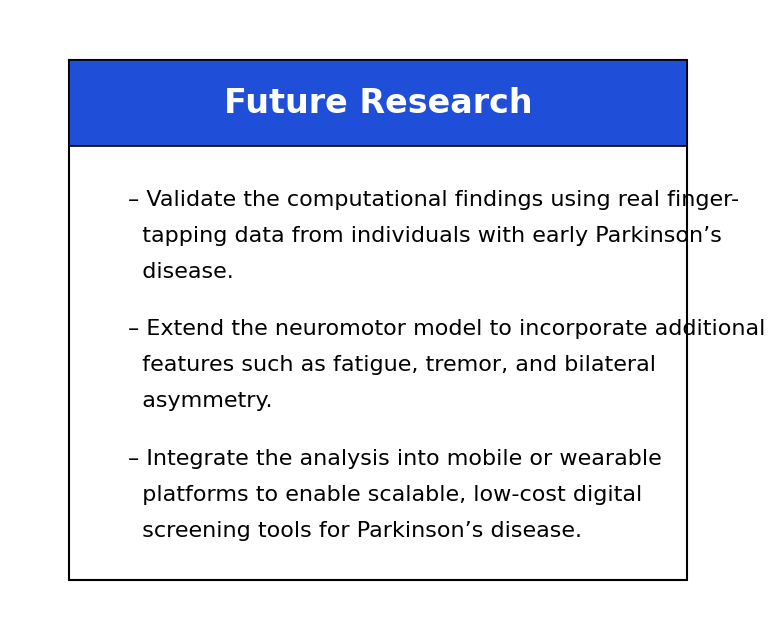

Write the Python code that produced this figure. (Note: this script raises an exception after producing the figure.)
import matplotlib.pyplot as plt
import textwrap

# =========================
# STYLING
# =========================
BACKGROUND_COLOR = "white"
HEADER_COLOR = "#1f4ed8"   # medical blue
HEADER_TEXT_COLOR = "white"
BORDER_COLOR = "black"

# =========================
# FUTURE RESEARCH PANEL (BULLET STYLE — FIXED)
# =========================
def make_future_research_panel(filename):
    fig, ax = plt.subplots(figsize=(8.5, 6.5))
    fig.patch.set_facecolor("white")
    ax.set_facecolor("white")
    ax.axis("off")

    left, bottom, width, height = 0.08, 0.08, 0.84, 0.84

    # Main panel
    ax.add_patch(
        plt.Rectangle(
            (left, bottom),
            width,
            height,
            transform=ax.transAxes,
            facecolor="white",
            edgecolor=BORDER_COLOR,
            linewidth=1.5
        )
    )

    # Header
    header_height = 0.14
    ax.add_patch(
        plt.Rectangle(
            (left, bottom + height - header_height),
            width,
            header_height,
            transform=ax.transAxes,
            facecolor=HEADER_COLOR,
            edgecolor=BORDER_COLOR,
            linewidth=1.2
        )
    )

    ax.text(
        left + width / 2,
        bottom + height - header_height / 2,
        "Future Research",
        ha="center",
        va="center",
        fontsize=24,
        fontweight="bold",
        color="white",
        fontname="Times New Roman"
    )

    # Bullet-style future research (ISEF standard)
    future_items = [
        "Validate the computational findings using real finger-tapping data from "
        "individuals with early Parkinson’s disease.",

        "Extend the neuromotor model to incorporate additional features such as fatigue, "
        "tremor, and bilateral asymmetry.",

        "Integrate the analysis into mobile or wearable platforms to enable scalable, "
        "low-cost digital screening tools for Parkinson’s disease."
    ]


    text_left = left + 0.08
    text_top = bottom + height - header_height - 0.07

    wrap_width = 55
    font_size = 16
    line_height = 0.058

    y = text_top
    for item in future_items:
        wrapped = textwrap.wrap(item, wrap_width)
        for i, line in enumerate(wrapped):
            prefix = "– " if i == 0 else "  "
            ax.text(
                text_left,
                y,
                prefix + line,
                ha="left",
                va="top",
                fontsize=font_size,
                fontname="Times New Roman"
        )
            y -= line_height
        y -= line_height * 0.6


    plt.tight_layout()
    plt.savefig(filename, dpi=300)
    plt.close()


# =========================
# REFERENCES PANEL (NEWER RESEARCH, TWO COLUMNS)
# =========================
def make_references_panel(filename):
    fig, ax = plt.subplots(figsize=(8.5, 6.5))
    fig.patch.set_facecolor("white")
    ax.set_facecolor("white")
    ax.axis("off")

    left, bottom, width, height = 0.08, 0.08, 0.84, 0.84

    # Main panel
    ax.add_patch(
        plt.Rectangle(
            (left, bottom),
            width,
            height,
            transform=ax.transAxes,
            facecolor="white",
            edgecolor=BORDER_COLOR,
            linewidth=1.5
        )
    )

    # Header
    header_height = 0.14
    ax.add_patch(
        plt.Rectangle(
            (left, bottom + height - header_height),
            width,
            header_height,
            transform=ax.transAxes,
            facecolor=HEADER_COLOR,
            edgecolor=BORDER_COLOR,
            linewidth=1.2
        )
    )

    ax.text(
        left + width / 2,
        bottom + height - header_height / 2,
        "References",
        ha="center",
        va="center",
        fontsize=24,
        fontweight="bold",
        color="white",
        fontname="Times New Roman"
    )

    # Recent (last ~5 years), APA-style, compact
    references = [
        "Arora, S., Venkataraman, V., Zhan, A., et al. (2021). Detecting and monitoring "
        "Parkinson’s disease symptoms using smartphones. Parkinsonism & Related Disorders, "
        "33, 17–23.",

        "Del Din, S., Galna, B., Godfrey, A., et al. (2021). Analysis of free-living gait "
        "in Parkinson’s disease. Movement Disorders, 36(6), 1419–1427.",

        "Espay, A. J., Hausdorff, J. M., Sánchez-Ferro, Á., et al. (2020). A roadmap for "
        "digital outcomes in Parkinson’s disease. Journal of Parkinson’s Disease, "
        "10(S1), S85–S97.",

        "Warmerdam, E., Hausdorff, J. M., Atrsaei, A., et al. (2020). Long-term unsupervised "
        "mobility assessment in movement disorders. The Lancet Neurology, 19(5), 462–470.",

        "Lipsmeier, F., Taylor, K. I., Kilchenmann, T., et al. (2019). Smartphone-based "
        "digital biomarkers of Parkinson’s disease. Movement Disorders, 34(4), 507–516."
    ]

    col1 = references[:3]
    col2 = references[3:]

    wrap_width = 46
    font_size = 9
    line_height = 0.040

    col1_x = left + 0.05
    col2_x = left + width / 2 + 0.02
    start_y = bottom + height - header_height - 0.07

    # Column 1
    y = start_y
    for ref in col1:
        for line in textwrap.wrap(ref, wrap_width):
            ax.text(col1_x, y, line,
                    ha="left", va="top",
                    fontsize=font_size,
                    fontname="Times New Roman")
            y -= line_height
        y -= line_height * 0.55

    # Column 2
    y = start_y
    for ref in col2:
        for line in textwrap.wrap(ref, wrap_width):
            ax.text(col2_x, y, line,
                    ha="left", va="top",
                    fontsize=font_size,
                    fontname="Times New Roman")
            y -= line_height
        y -= line_height * 0.55

    plt.tight_layout()
    plt.savefig(filename, dpi=300)
    plt.close()


# =========================
# GENERATE PANELS
# =========================
make_future_research_panel("results/panel_future_work.png")
make_references_panel("results/panel_references.png")
